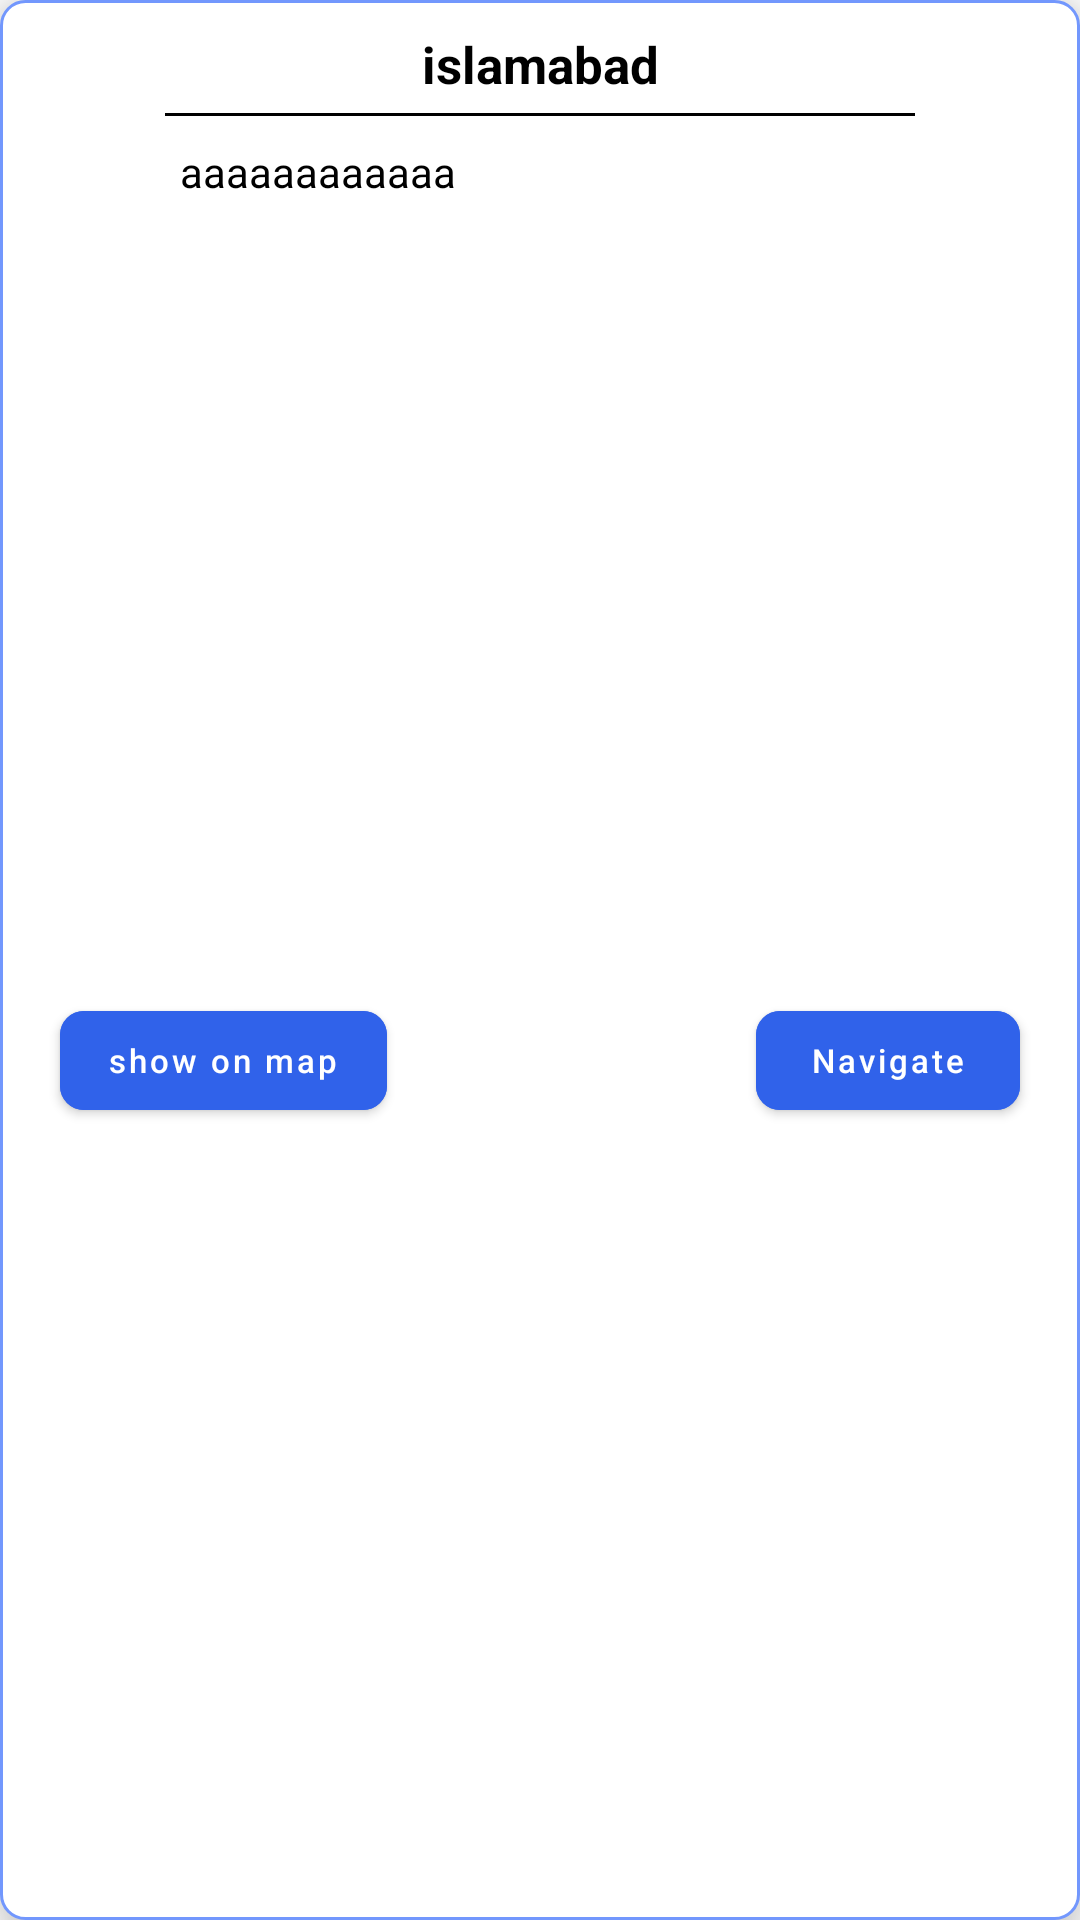

Reconstruct the res/layout file that produces this screen, plus the resources it refers to.
<!-- AndroidManifest.xml: application theme Theme.NavigatorApp -->
<!-- res/layout/favourite_itemclick_dialog.xml -->
<?xml version="1.0" encoding="utf-8"?>
<androidx.constraintlayout.widget.ConstraintLayout xmlns:android="http://schemas.android.com/apk/res/android"
    xmlns:tools="http://schemas.android.com/tools"
    android:layout_width="340dp"
    android:layout_height="wrap_content"
    xmlns:app="http://schemas.android.com/apk/res-auto"
    android:background="@drawable/search_round"
    android:padding="10dp"
    android:elevation="10dp"
    android:layout_margin="30dp">

    <TextView
        android:id="@+id/txt_placename"
        android:layout_width="wrap_content"
        android:layout_height="wrap_content"
        app:layout_constraintEnd_toEndOf="parent"
        app:layout_constraintStart_toStartOf="parent"
        app:layout_constraintTop_toTopOf="parent"
        android:text="islamabad"
        android:textStyle="bold"
        android:textSize="17dp"
        android:textColor="@color/black"/>

    <View
        android:id="@+id/view"
        android:layout_width="250dp"
        android:layout_height="1dp"
        android:layout_marginTop="5dp"
        android:background="@color/black"
        app:layout_constraintEnd_toEndOf="parent"
        app:layout_constraintStart_toStartOf="parent"
        app:layout_constraintTop_toBottomOf="@+id/txt_placename" />


    <TextView
        android:id="@+id/txt_placeaddress"
        android:layout_width="240dp"
        android:layout_height="wrap_content"
        android:layout_marginTop="4dp"
        android:layout_margin="15dp"
        android:maxLines="2"
        android:text="aaaaaaaaaaaa"
        android:textColor="@color/black"
        android:textSize="14dp"
        app:layout_constraintEnd_toEndOf="@+id/view"
        app:layout_constraintStart_toStartOf="@+id/view"
        app:layout_constraintTop_toBottomOf="@+id/txt_placename" />

    <com.google.android.material.button.MaterialButton
        android:id="@+id/dilogbtnshowonmap"
        android:layout_width="109dp"
        android:layout_height="45dp"
        android:backgroundTint="#FF3062EA"
        android:text="show on map"
        android:textAllCaps="false"
        android:textSize="11dp"
        app:cornerRadius="8dp"
        android:layout_marginStart="10dp"
        android:layout_marginTop="10dp"
        app:layout_constraintBottom_toBottomOf="parent"
        app:layout_constraintStart_toStartOf="parent"
        app:layout_constraintTop_toBottomOf="@+id/txt_placeaddress" />

    <com.google.android.material.button.MaterialButton
        android:id="@+id/dialogbtnnavigate"
        android:layout_width="wrap_content"
        android:layout_height="45dp"
        android:layout_marginTop="10dp"
        android:backgroundTint="#FF3062EA"
        android:text="Navigate"
        android:textAllCaps="false"
        android:textSize="11dp"
        app:cornerRadius="8dp"
        android:layout_marginEnd="10dp"
        app:layout_constraintBottom_toBottomOf="parent"
        app:layout_constraintEnd_toEndOf="parent"
        app:layout_constraintTop_toBottomOf="@+id/txt_placeaddress" />

</androidx.constraintlayout.widget.ConstraintLayout>
<!-- resources referenced by this layout -->
<resources>
  <color name="black">#FF000000</color>
  <!-- drawable search_round (drawable) -->
  <?xml version="1.0" encoding="utf-8"?>
  <shape xmlns:android="http://schemas.android.com/apk/res/android">
  
      <solid android:color="@color/white"/>
      <corners android:radius="8dp" />
      <stroke android:width="1dp"
          android:color="#7297FD" />
  </shape>
  <style name="Theme.NavigatorApp" parent="Theme.MaterialComponents.DayNight.NoActionBar">
          
          <item name="colorPrimary">@color/purple_500</item>
          <item name="colorPrimaryVariant">@color/purple_700</item>
          <item name="colorOnPrimary">@color/white</item>
          
          <item name="colorSecondary">@color/teal_200</item>
          <item name="colorSecondaryVariant">@color/teal_700</item>
          <item name="colorOnSecondary">@color/black</item>
          
          <item name="android:statusBarColor" tools:targetApi="l">?attr/colorPrimaryVariant</item>
          
      </style>
  <color name="white">#FFFFFFFF</color>
  <color name="purple_500">#FF6200EE</color>
  <color name="purple_700">#FF3700B3</color>
  <color name="teal_200">#FF03DAC5</color>
  <color name="teal_700">#FF018786</color>
</resources>
